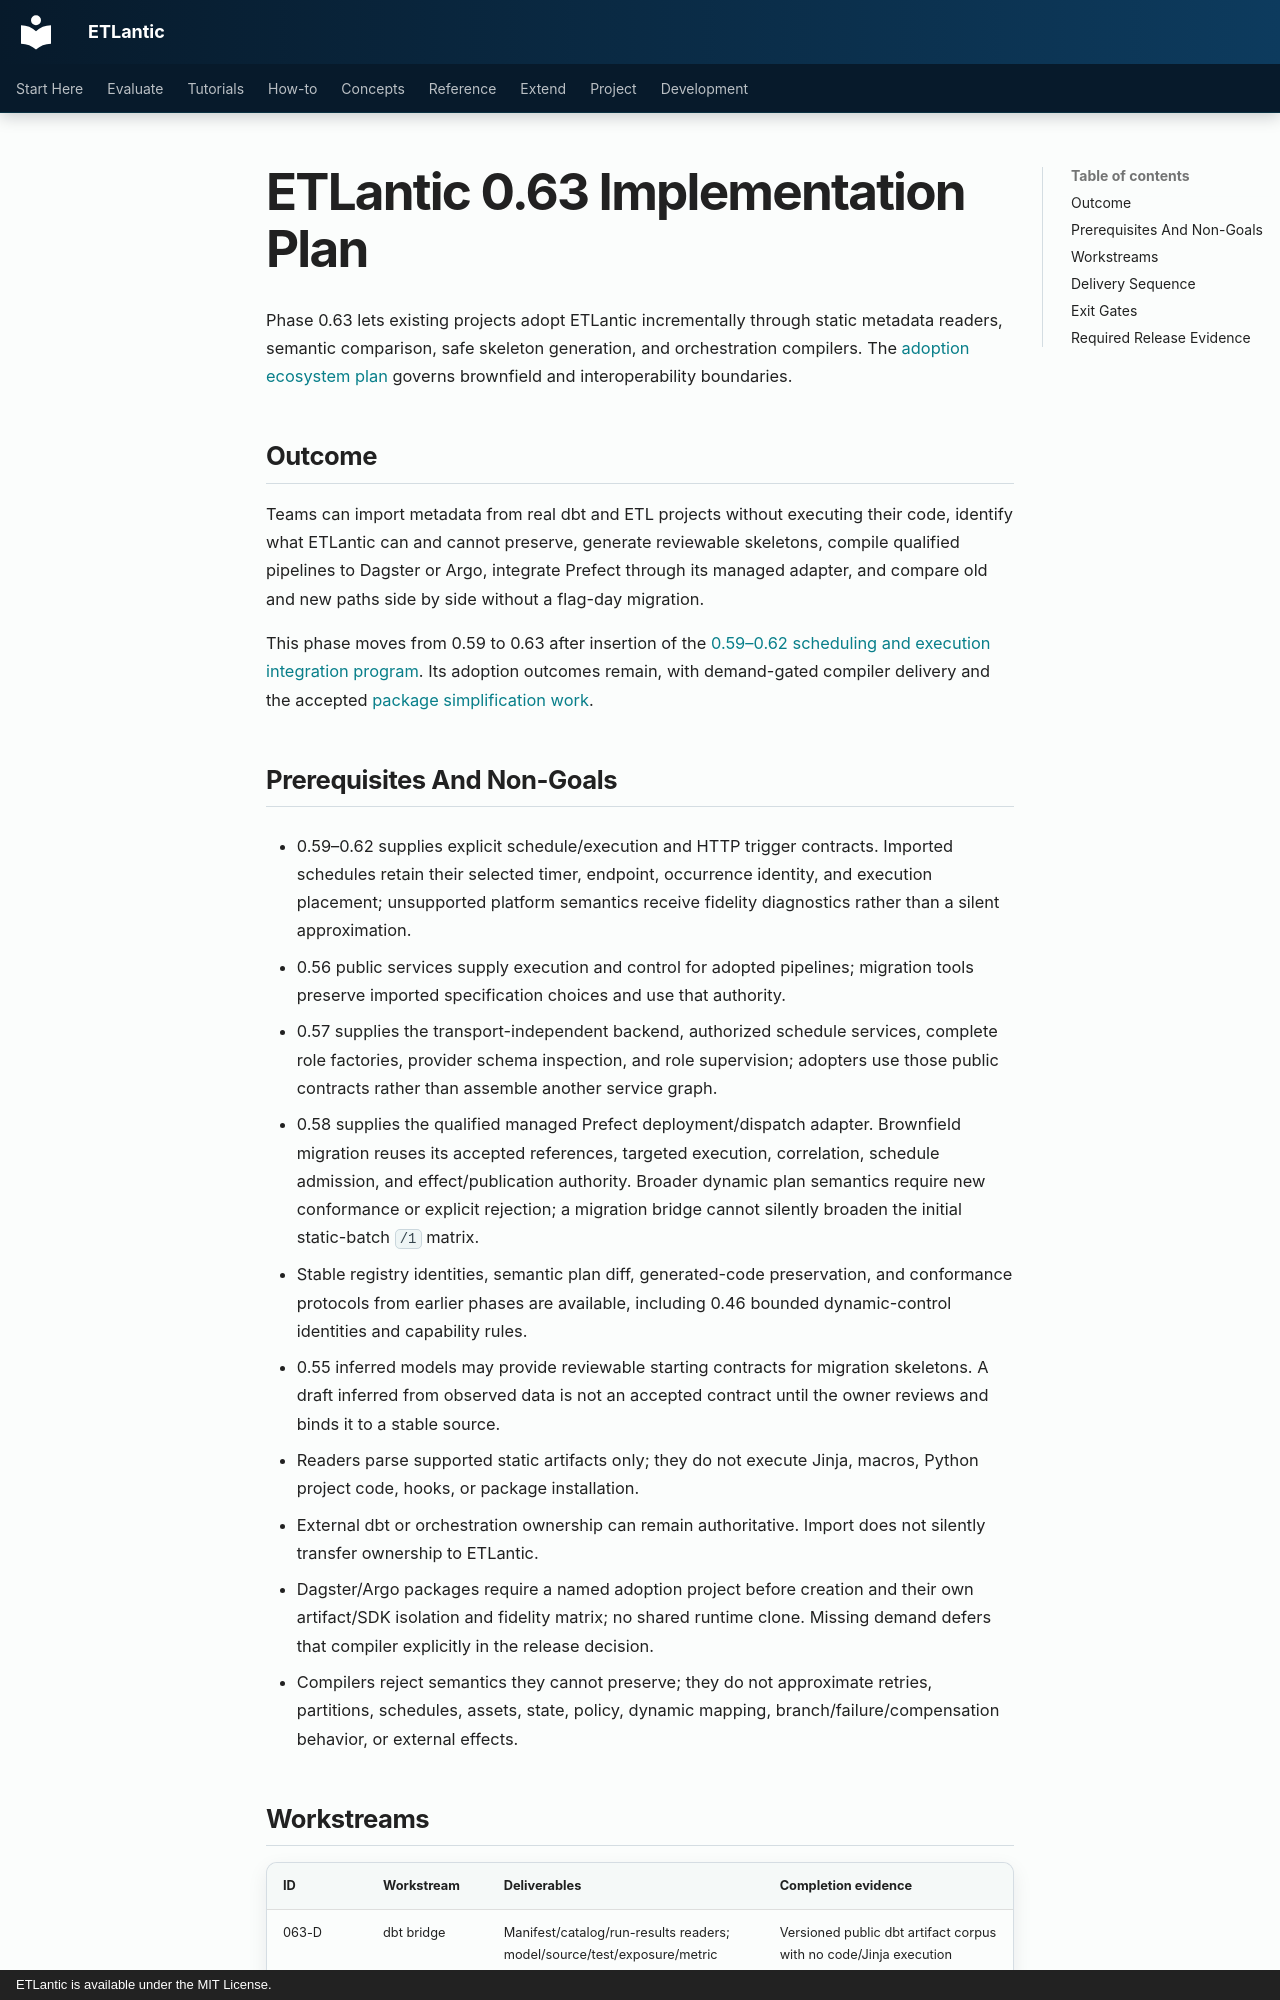

repository: eddiethedean/etlantic · page: 11_DEVELOPMENT/IMPLEMENTATION_PLAN_0_63/index.html · generator: mkdocs · copyright: ETLantic is available under the MIT License.

---
title: ETLantic 0.63 Implementation Plan
description: Implementation-grade plan for brownfield metadata bridges and orchestration compilers.
plan_status: current
plan_last_reviewed: 2026-10-12
---

# ETLantic 0.63 Implementation Plan

Phase 0.63 lets existing projects adopt ETLantic incrementally through static
metadata readers, semantic comparison, safe skeleton generation, and
orchestration compilers. The
[adoption ecosystem plan](ADOPTION_ECOSYSTEM_PLAN.md) governs brownfield and
interoperability boundaries.

## Outcome

Teams can import metadata from real dbt and ETL projects without executing their
code, identify what ETLantic can and cannot preserve, generate reviewable
skeletons, compile qualified pipelines to Dagster or Argo, integrate Prefect
through its managed adapter, and compare
old and new paths side by side without a flag-day migration.

This phase moves from 0.59 to 0.63 after insertion of the
[0.59–0.62 scheduling and execution integration program](ETLANTIC_RUNTIME_PLAN.md).
Its adoption outcomes remain, with demand-gated compiler delivery and the
accepted [package simplification work](PACKAGE_SCOPE_CONSOLIDATION_PLAN.md).

## Prerequisites And Non-Goals

- 0.59–0.62 supplies explicit schedule/execution and HTTP trigger contracts.
  Imported schedules retain their selected timer, endpoint, occurrence identity,
  and execution placement; unsupported platform semantics receive fidelity
  diagnostics rather than a silent approximation.

- 0.56 public services supply execution and control for adopted pipelines;
  migration tools preserve imported specification choices and use that authority.
- 0.57 supplies the transport-independent backend, authorized schedule services,
  complete role factories, provider schema inspection, and role supervision;
  adopters use those public contracts rather than assemble another service graph.
- 0.58 supplies the qualified managed Prefect deployment/dispatch adapter.
  Brownfield migration reuses its accepted references, targeted execution,
  correlation, schedule admission, and effect/publication authority. Broader
  dynamic plan semantics require new conformance or explicit rejection; a
  migration bridge cannot silently broaden the initial static-batch `/1` matrix.
- Stable registry identities, semantic plan diff, generated-code preservation,
  and conformance protocols from earlier phases are available, including 0.46
  bounded dynamic-control identities and capability rules.
- 0.55 inferred models may provide reviewable starting contracts for migration
  skeletons. A draft inferred from observed data is not an accepted contract
  until the owner reviews and binds it to a stable source.
- Readers parse supported static artifacts only; they do not execute Jinja,
  macros, Python project code, hooks, or package installation.
- External dbt or orchestration ownership can remain authoritative. Import does
  not silently transfer ownership to ETLantic.
- Dagster/Argo packages require a named adoption project before creation and
  their own artifact/SDK isolation and fidelity matrix; no shared runtime clone.
  Missing demand defers that compiler explicitly in the release decision.
- Compilers reject semantics they cannot preserve; they do not approximate
  retries, partitions, schedules, assets, state, policy, dynamic mapping,
  branch/failure/compensation behavior, or external effects.
